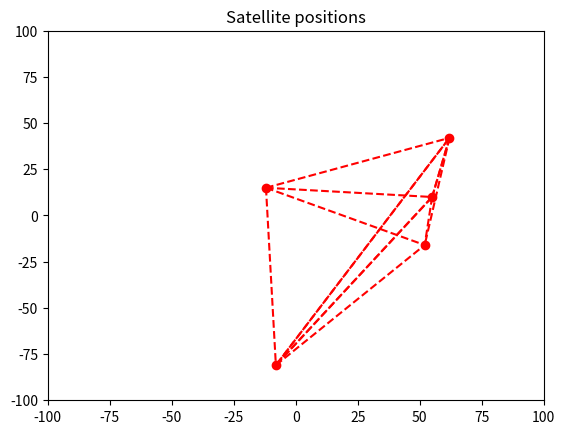

This figure's Python source:
#This code explores the Cramer Rao Bound for satellite constellation and measurements

import numpy as np
from scipy.stats import norm, multivariate_normal
import matplotlib.pyplot as plt

num = 5 #number of satellites
mesh = "full" #other options are star (possibly also dense)
dim = 2 #dimension of the space

# Initialize the correct number of distance parameters that need to be estimated. 
params = np.zeros((int(num * (num-1) / 2),1))


# Randomly num satellites in dim space
sat_pos = np.zeros((num,dim))
for i in range(num):
    sat_pos[i,0] = np.random.randint(-100,100)
    sat_pos[i,1] = np.random.randint(-100,100)

# Calculate satellite distances
sat_dist = np.zeros((num,num))
ranges = np.zeros((0,0))
for i in range(num):
    for j in range(i+1,num):
        sat_dist[i,j] = np.linalg.norm(sat_pos[i,:] - sat_pos[j,:])
        ranges = np.append(ranges, [np.linalg.norm(sat_pos[i,:] - sat_pos[j,:])])


print(sat_dist)
print(ranges)

# Plot the satellite positions
plt.plot(sat_pos[:,0],sat_pos[:,1],'ro')
for i in range(num-1):
    for j in range(num-1):
        plt.plot([sat_pos[i,0],sat_pos[j+1,0]],[sat_pos[i,1],sat_pos[j+1,1]],linestyle='dashed',color='red')
plt.axis([-100,100,-100,100])
plt.title('Satellite positions')
plt.show()


# Initialize Gaussian random variables for every distance measurement


# Generate samples from the normal distribution


# Generate covariance matrices

